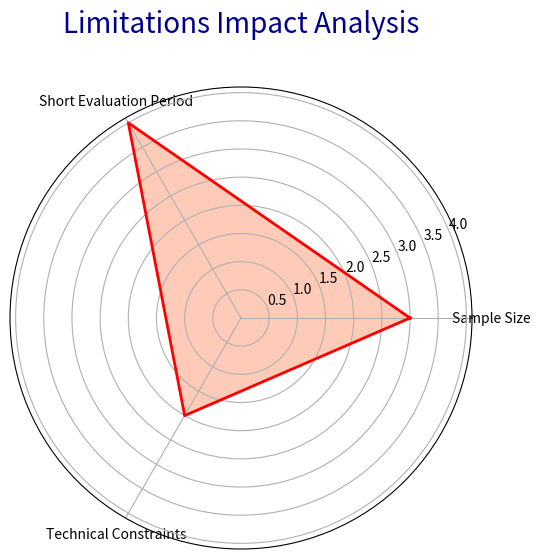

The matplotlib source for this figure:
import numpy as np
import matplotlib.pyplot as plt
from math import pi

# Data for the radar chart
labels = ['Sample Size', 'Short Evaluation Period', 'Technical Constraints']
values = [3, 4, 2]  # Scale from 1 (least impact) to 5 (most impact)

# Number of variables
num_vars = len(labels)

# Create the angle values for each axis
angles = np.linspace(0, 2 * np.pi, num_vars, endpoint=False).tolist()

# The radar chart requires the values to be repeated for a closed loop
values += values[:1]
angles += angles[:1]

# Plot radar chart
fig, ax = plt.subplots(figsize=(6, 6), subplot_kw=dict(polar=True))
ax.fill(angles, values, color='coral', alpha=0.4)
ax.plot(angles, values, color='red', linewidth=2)

# Set labels for each axis
ax.set_xticks(angles[:-1])
ax.set_xticklabels(labels)

# Set the title of the chart
plt.title('Limitations Impact Analysis', size=20, color='darkblue', y=1.1)

plt.show()
